pico-8 play session: mixed d-pad (fixed 12-tick cycle)

[t = 2 s] mixed d-pad (1.2s cycle ×~1): → ← ↑ ↓ + 🅾/❎ taps, ~2s
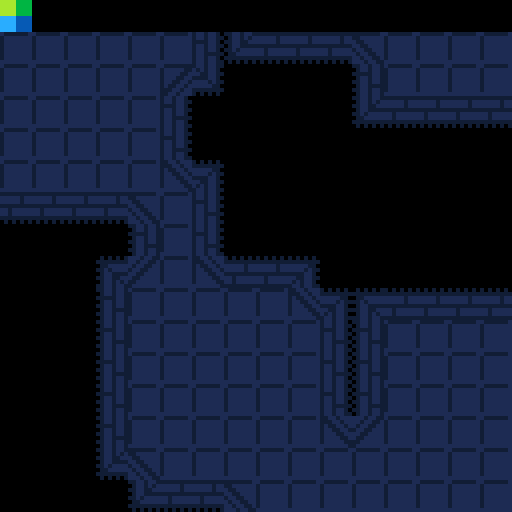
[t = 4 s] mixed d-pad (1.2s cycle ×~3): → ← ↑ ↓ + 🅾/❎ taps, ~4s
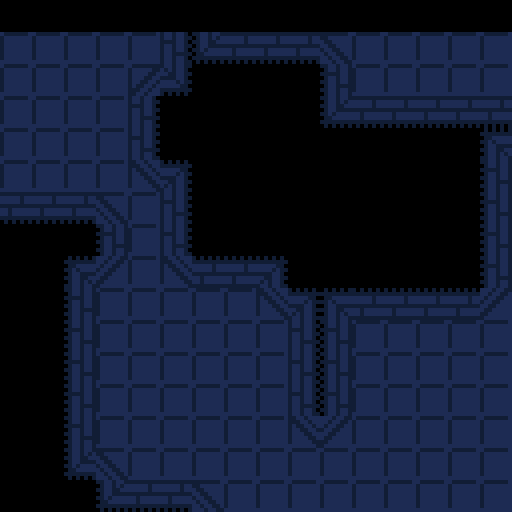
[t = 6 s] mixed d-pad (1.2s cycle ×~5): → ← ↑ ↓ + 🅾/❎ taps, ~6s
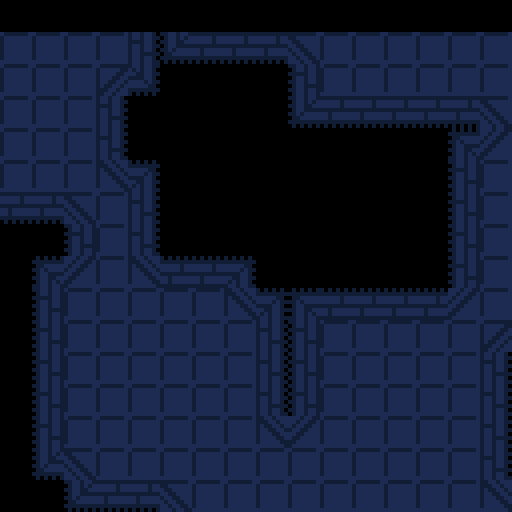
[t = 8 s] mixed d-pad (1.2s cycle ×~6): → ← ↑ ↓ + 🅾/❎ taps, ~8s
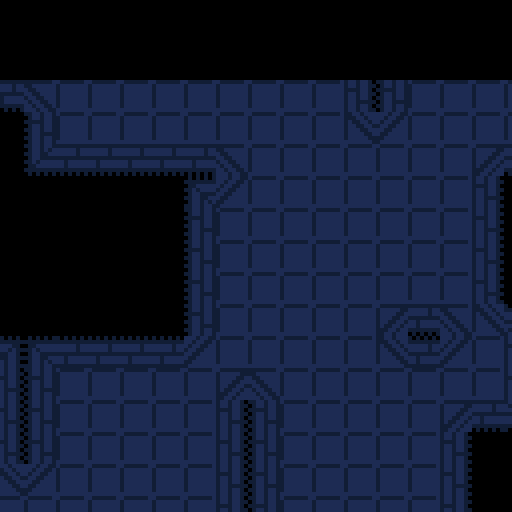

pico-8 cartridge
version 18
__lua__

left,right,up,down,fire1,fire2=0,1,2,3,4,5
black,yellow,light_green,green,dark_green,blue_green,light_blue,blue,navy,dark_blue,purple,light_purple,white,beige,orange,brown=0,1,2,3,4,5,6,7,8,9,10,11,12,13,14,15

player = {
  x = 0;
  y = 0;
  speed = 2;
}

dungeon = {
  tiles = {}
}

function _init()
  poke(0x5f11, 122)
  poke(0x5f12, 138)
  poke(0x5f13, 139)
  poke(0x5f14, 115)
  poke(0x5f15, 131)
  poke(0x5f16, 124)
  poke(0x5f17, 140)
  poke(0x5f18, 113)
  poke(0x5f19, 129)
  poke(0x5f1a, 130)
  poke(0x5f1b, 141)
  poke(0x5f1c, 119)
  poke(0x5f1d, 127)
  poke(0x5f1e, 121)
  poke(0x5f1f, 132)
  make_map()
end


function make_map() 
  srand(98345872347)
  room_centers = {}
  for y=1,64 do
    dungeon.tiles[y] = {}
    for x=1,128 do
      dungeon.tiles[y][x] = flr(rnd(50)) == 2 and 64 or 0
      if(dungeon.tiles[y][x] == 64) then
        room_centers[#room_centers+1] = {x = x; y = y;}
        for sy=-5,0 do
          for sx=-5,0 do
            if(y + sy > 0 and x + sx > 0)then
              dungeon.tiles[y+sy][x+sx] = 64
            end
          end
        end
      end
    end
  end
  while(#room_centers > 1) do
    p1 = room_centers[#room_centers - 1]
    closest = {}
    smallest_distance = 10000
    for room in all(room_centers) do
      distance = flr(sqrt((p1.x - room.x) ^ 2 + (p1.y - room.y) ^ 2))
      if(distance < smallest_distance and distance != 0) then
        smallest_distance = distance
        closest = room
      end
    end
    distance = {x = p1.x - closest.x; y = p1.y - closest.y; }
    x_is_biggest = abs(distance.x) > abs(distance.y)
    if(x_is_biggest) then
      for x=1,flr(distance.x / 2), distance.x > 0 and 1 or -1 do
        if(inBounds(p1.x + x, p1.y)) then
          dungeon.tiles[p1.y][p1.x + x] = 64
          dungeon.tiles[p1.y + 1][p1.x + x] = 64
        end
      end
      for y=1,distance.y, distance.y > 0 and 1 or -1 do
        if(inBounds(p1.x + flr(distance.x / 2), p1.y + y)) then
          dungeon.tiles[p1.y + y][p1.x + flr(distance.x / 2)] = 64
          dungeon.tiles[p1.y + y][p1.x + flr(distance.x / 2) + 1] = 64
        end
      end
      for x=flr(distance.x / 2),distance.x, distance.x > 0 and 1 or -1 do
        if(inBounds(p1.x + x, p1.y + distance.y)) then
          dungeon.tiles[p1.y + distance.y][p1.x + x] = 64
          dungeon.tiles[p1.y + distance.y + 1][p1.x + x] = 64
        end
      end
    end
    if(not x_is_biggest) then
      for y=1,flr(distance.y / 2), distance.y > 0 and 1 or -1 do
        if(inBounds(p1.x, p1.y + y)) then
          dungeon.tiles[p1.y + y][p1.x] = 64
          dungeon.tiles[p1.y + y][p1.x + 1] = 64
        end
      end
      for x=1,distance.x, distance.x > 0 and 1 or -1 do
        if(inBounds(p1.x + x, p1.y + flr(distance.y / 2))) then
          printh(p1.x + x .. " " .. p1.y + flr(distance.y / 2))
          dungeon.tiles[p1.y + flr(distance.y / 2)][p1.x + x] = 64
          dungeon.tiles[p1.y + flr(distance.y / 2) + 1][p1.x + x] = 64
        end
      end
      for y=flr(distance.y / 2),distance.y, distance.y > 0 and 1 or -1 do
        if(inBounds(p1.x + distance.x, p1.y + y)) then
          dungeon.tiles[p1.y + y][p1.x + distance.x] = 64
          dungeon.tiles[p1.y + y][p1.x + distance.x + 1] = 64
        end
      end
    end
    del(room_centers, p1)
  end
  for y=1,64 do
    for x=1,128 do
      type = 0
      if(inBounds(x, y+1) and dungeon.tiles[y+1][x] == 64) then
        type += 1
      end
      if(inBounds(x+1, y+1) and dungeon.tiles[y+1][x + 1] == 64) then
        type += 2
      end
      if(inBounds(x+1, y) and dungeon.tiles[y][x+1] == 64) then
        type += 4
      end
      if(inBounds(x, y) and dungeon.tiles[y][x] == 64) then
        type += 8
      end
      dungeon.tiles[y][x] = 128 + type
    end
  end
end

function inBounds(x, y)
  return (x > 0 and x < 128 and y > 0 and y < 64)
end


function _update()
  if(btn(left)) then 
    player.x += player.speed
  --   -- if(cantMoveHere({x = 64; y = 64;})) then
  --   --   player.x -= 1
  --   -- end
  --   tile -= 1
  end
  if(btn(right)) then 
    player.x -= player.speed
  --   -- if(cantMoveHere({x = 64; y = 64;})) then
  --   --   player.x += 1
  --   -- end 
  --   tile += 1
  end
  if(btn(up)) then 
    player.y += player.speed
  --   -- if(cantMoveHere({x = 64; y = 64;})) then
  --   --   player.y -= 1
  --   -- end
  end
  if(btn(down)) then 
    player.y -= player.speed 
  --   -- if(cantMoveHere({x = 64; y = 64;})) then
  --   --   player.y += 1
  --   -- end
  end
  -- if(btnp(0)) then test_tile -= 1 end
  -- if(btnp(1)) then test_tile += 1 end
end

draw = true
function _draw()
  if( draw ) then 
    rectfill(0,0,128,128,black)

    draw_dungeon()
    draw = false
  end
  cls()
  draw_map()
end


function draw_tiles()
  size = 8
  bottom = {x = 0; y = 1 * size;}
  top = {x = 0; y = -1 * size;}
  left = {x = -1 * size; y = 0;}
  right = {x = 1 * size; y = 0;}
  br = { x = 1 * size; y = 1 * size;}
  bl = { x = -1 * size; y = 1 * size;}
  ul = { x = -1 * size; y = -1 * size;}
  ur = { x = 1 * size; y = -1 * size;}
  if (band(test_tile, 0x01) == 1) then
    spr(64, bottom.x + 40, bottom.y + 40)
  end
  if (band(test_tile, 0x02) == 2) then
    spr(64, left.x + 40, left.y + 40)
  end
  if (band(test_tile, 0x04) == 4) then
    spr(64, top.x + 40, top.y + 40)
  end
  if (band(test_tile, 0x08) == 8) then
    spr(64, right.x + 40, right.y + 40)
  end
  if (band(test_tile, 0x10) == 16) then
    spr(64, br.x + 40, br.y + 40)
  end
  if (band(test_tile, 0x20) == 32) then
    spr(64, bl.x + 40, bl.y + 40)
  end
  if (band(test_tile, 0x40) == 64) then
    spr(64, ul.x + 40, ul.y + 40)
  end
  if (band(test_tile, 0x80) == 128) then
    spr(64, ur.x + 40, ur.y + 40)
  end
  spr(test_tile + 127, 40,40)
end

function draw_dungeon()
  for y=1,64 do
    for x=1,128 do
      position = (y * 128 + x) - 1
      tile = dungeon.tiles[y][x]
      poke(0x2000 + position, tile)
    end
  end
end

function draw_map()
  map(0,0,player.x,player.y,128,128)
end

function draw_player()
  spr(1,64,64)
end

function cantMoveHere(thing)
  tile_num_left = mget((((player.x * -1) + thing.x) + 1) / 8, (((player.y * -1)  + thing.y) + 7) / 8)
  tile_num_right = mget((((player.x * -1) + thing.x) + 6) / 8, (((player.y * -1)  + thing.y) + 7) / 8)
  print(tile_num_right,0,0, white)
  return tile_num_left != 64 or tile_num_right != 64
end
__gfx__
0000000000000000000011112222333388889999aaaabbbb00000000000000000000000000000000000000000000000000000000000000000000000000000000
0000000000fffff0000011112222333388889999aaaabbbb00000000000000000000000000000000000000000000000000000000000000000000000000000000
000000000ffddd00000011112222333388889999aaaabbbb00000000000000000000000000000000000000000000000000000000000000000000000000000000
000000000fd7d700000011112222333388889999aaaabbbb00000000000000000000000000000000000000000000000000000000000000000000000000000000
0000000000dddd004444555566667777ccccddddeeeeffff00000000000000000000000000000000000000000000000000000000000000000000000000000000
00000000005555004444555566667777ccccddddeeeeffff00000000000000000000000000000000000000000000000000000000000000000000000000000000
000000000daaaad04444555566667777ccccddddeeeeffff00000000000000000000000000000000000000000000000000000000000000000000000000000000
0000000000b00b004444555566667777ccccddddeeeeffff00000000000000000000000000000000000000000000000000000000000000000000000000000000
00000000000000000000000000000000000000000000000000000000000000000000000000000000000000000000000000000000000000000000000000000000
00000000000000000000000000000000000000000000000000000000000000000000000000000000000000000000000000000000000000000000000000000000
00000000000000000000000000000000000000000000000000000000000000000000000000000000000000000000000000000000000000000000000000000000
00000000000000000000000000000000000000000000000000000000000000000000000000000000000000000000000000000000000000000000000000000000
00000000000000000000000000000000000000000000000000000000000000000000000000000000000000000000000000000000000000000000000000000000
00000000000000000000000000000000000000000000000000000000000000000000000000000000000000000000000000000000000000000000000000000000
00000000000000000000000000000000000000000000000000000000000000000000000000000000000000000000000000000000000000000000000000000000
00000000000000000000000000000000000000000000000000000000000000000000000000000000000000000000000000000000000000000000000000000000
00000000000000000000000000000000000000000000000000000000000000000000000000000000000000000000000000000000000000000000000000000000
00000000000000000000000000000000000000000000000000000000000000000000000000000000000000000000000000000000000000000000000000000000
00000000000000000000000000000000000000000000000000000000000000000000000000000000000000000000000000000000000000000000000000000000
00000000000000000000000000000000000000000000000000000000000000000000000000000000000000000000000000000000000000000000000000000000
00000000000000000000000000000000000000000000000000000000000000000000000000000000000000000000000000000000000000000000000000000000
00000000000000000000000000000000000000000000000000000000000000000000000000000000000000000000000000000000000000000000000000000000
00000000000000000000000000000000000000000000000000000000000000000000000000000000000000000000000000000000000000000000000000000000
00000000000000000000000000000000000000000000000000000000000000000000000000000000000000000000000000000000000000000000000000000000
00000000000000000000000000000000000000000000000000000000000000000000000000000000000000000000000000000000000000000000000000000000
00000000000000000000000000000000000000000000000000000000000000000000000000000000000000000000000000000000000000000000000000000000
00000000000000000000000000000000000000000000000000000000000000000000000000000000000000000000000000000000000000000000000000000000
00000000000000000000000000000000000000000000000000000000000000000000000000000000000000000000000000000000000000000000000000000000
00000000000000000000000000000000000000000000000000000000000000000000000000000000000000000000000000000000000000000000000000000000
00000000000000000000000000000000000000000000000000000000000000000000000000000000000000000000000000000000000000000000000000000000
00000000000000000000000000000000000000000000000000000000000000000000000000000000000000000000000000000000000000000000000000000000
00000000000000000000000000000000000000000000000000000000000000000000000000000000000000000000000000000000000000000000000000000000
89999998898888880000000000000000000000000000000000000000000000001111111144444444000000000000000000000000000000000000000000000000
98888888898888880000000000000000000000000000000000000000000000001111111144444444000000000000000000000000000000000000000000000000
98888888898888880000000000000000000000000000000000000000000000001111111144444444000000000000000000000000000000000000000000000000
98888888999999999999999900000999999000000000000000000000000000001111111144444444000000000000000000000000000000000000000000000000
98888888888888989999999900000999999000000000000000000000000000001111111144444444000000000000000000000000000000000000000000000000
98888888888888989999999900000999999000000000000000000000000000001111111144444444000000000000000000000000000000000000000000000000
98888888888888988898889800000999999000000000000000000000000000001111111144444444000000000000000000000000000000000000000000000000
88888888999999999999999900000999999000000000000000000000000000001111111144444444000000000000000000000000000000000000000000000000
99999999797778780000099900000999999000009990000000000000000000000000000000000000000000000000000000000000000000000000000000000000
99999999877177880000099900000999999000009990000000000000000000000000000000000000000000000000000000000000000000000000000000000000
99999999771e17780000099900000999999000009990000000000000000000000000000000000000000000000000000000000000000000000000000000000000
88988898797f79799999999900000999999000009999999900000000000000000000000000000000000000000000000000000000000000000000000000000000
99999999878f87989999999900000999999000009999999900000000000000000000000000000000000000000000000000000000000000000000000000000000
90909090888888989999999900000999999000009999999900000000000000000000000000000000000000000000000000000000000000000000000000000000
09090909888888988898889800000999999000008988898800000000000000000000000000000000000000000000000000000000000000000000000000000000
00000000999999999999999900000999999000009999999900000000000000000000000000000000000000000000000000000000000000000000000000000000
00000000000000000000000000000999999000000000000000000000000000000000000000000000000000000000000000000000000000000000000000000000
00000000000000000000000000000999999000000000000000000000000000000000000000000000000000000000000000000000000000000000000000000000
00000000000000000000000000000999999000000000000000000000000000000000000000000000000000000000000000000000000000000000000000000000
00000000000000000000000000000999999000000000000000000000000000000000000000000000000000000000000000000000000000000000000000000000
00000000000000000000000000000999999000000000000000000000000000000000000000000000000000000000000000000000000000000000000000000000
00000000000000000000000000000090909000000000000000000000000000000000000000000000000000000000000000000000000000000000000000000000
00000000000000000000000000000909090000000000000000000000000000000000000000000000000000000000000000000000000000000000000000000000
00000000000000000000000000000000000000000000000000000000000000000000000000000000000000000000000000000000000000000000000000000000
00000000000000000000000000000000000000000000000000000000000000000000000000000000000000000000000000000000000000000000000000000000
00000000000000000000000000000000000000000000000000000000000000000000000000000000000000000000000000000000000000000000000000000000
00000000000000000000000000000000000000000000000000000000000000000000000000000000000000000000000000000000000000000000000000000000
00000000000000000000000000000000000000000000000000000000000000000000000000000000000000000000000000000000000000000000000000000000
00000000000000000000000000000000000000000000000000000000000000000000000000000000000000000000000000000000000000000000000000000000
00000000000000000000000000000000000000000000000000000000000000000000000000000000000000000000000000000000000000000000000000000000
00000000000000000000000000000000000000000000000000000000000000000000000000000000000000000000000000000000000000000000000000000000
00000000000000000000000000000000000000000000000000000000000000000000000000000000000000000000000000000000000000000000000000000000
00000000909090900909090990909090998898899889889999889889888988999889889998898890998898899988988899999999899999999999999889999998
00000000999999999999999999999999098898988898899909889889889889988989889098898899999889889998898888888988988888999988888898888888
00000000888889900998888888888988998899888988999899999889898899888899889999998890899988989899889888888988988889988998888898888888
00000000888898999989888888888988098899999889998809889889988998889999889098898899889998899889988999999999988899888899888898888888
00000000999988900988999999999999998988888899988999889889889988888888989998898890988999889888998888988888988998899889988898888888
00000000889988999988998888988888099888888999889809889999899888888888899098899999898899989888899888988888989988988988998898888888
00000000898988900988989888988888999999999998898899889889998888889999999998898890889889999888889999999999999889888898899898888888
00000000988988999988988999999999090909099988988909889889988888889090909098898899988988998888888909090909998898888889889988888888
00000000000000000000000000000000000000000000000000000000000000000000000000000000000000000000000000000000000000000000000000000000
00000000000000000000000000000000000000000000000000000000000000000000000000000000000000000000000000000000000000000000000000000000
00000000000000000000000000000000000000000000000000000000000000000000000000000000000000000000000000000000000000000000000000000000
00000000000000000000000000000000000000000000000000000000000000000000000000000000000000000000000000000000000000000000000000000000
00000000000000000000000000000000000000000000000000000000000000000000000000000000000000000000000000000000000000000000000000000000
00000000000000000000000000000000000000000000000000000000000000000000000000000000000000000000000000000000000000000000000000000000
00000000000000000000000000000000000000000000000000000000000000000000000000000000000000000000000000000000000000000000000000000000
00000000000000000000000000000000000000000000000000000000000000000000000000000000000000000000000000000000000000000000000000000000
00000000000000000000000000000000000000000000000000000000000000000000000000000000000000000000000000000000000000000000000000000000
00000000000000000000000000000000000000000000000000000000000000000000000000000000000000000000000000000000000000000000000000000000
00000000000000000000000000000000000000000000000000000000000000000000000000000000000000000000000000000000000000000000000000000000
00000000000000000000000000000000000000000000000000000000000000000000000000000000000000000000000000000000000000000000000000000000
00000000000000000000000000000000000000000000000000000000000000000000000000000000000000000000000000000000000000000000000000000000
00000000000000000000000000000000000000000000000000000000000000000000000000000000000000000000000000000000000000000000000000000000
00000000000000000000000000000000000000000000000000000000000000000000000000000000000000000000000000000000000000000000000000000000
00000000000000000000000000000000000000000000000000000000000000000000000000000000000000000000000000000000000000000000000000000000
00000000000000000000000000000000000000000000000000000000000000000000000000000000000000000000000000000000000000000000000000000000
00000000000000000000000000000000000000000000000000000000000000000000000000000000000000000000000000000000000000000000000000000000
00000000000000000000000000000000000000000000000000000000000000000000000000000000000000000000000000000000000000000000000000000000
00000000000000000000000000000000000000000000000000000000000000000000000000000000000000000000000000000000000000000000000000000000
00000000000000000000000000000000000000000000000000000000000000000000000000000000000000000000000000000000000000000000000000000000
00000000000000000000000000000000000000000000000000000000000000000000000000000000000000000000000000000000000000000000000000000000
00000000000000000000000000000000000000000000000000000000000000000000000000000000000000000000000000000000000000000000000000000000
00000000000000000000000000000000000000000000000000000000000000000000000000000000000000000000000000000000000000000000000000000000
99999999999000009999999999999999999999999999999999999999999009999990099999900999999999999999999999999999889999888888888899900999
99999999999000009999999999999999999999999999999999999999999009999990099999900999999999999999999999999999899999988899998899900999
89888888999000009998888899999999999999999999999999999999999009999999999999900999999999999999999999999999999999998989989899900999
99999999999000009999999988988898999999999998889899999999999009990099999999900999999999998898899999999999999999998998899899900999
88888898999000009998889899999999888888989999999999988898999009990099999999900999999889999999999988888898999999998998899899900999
88888898999000009998889890909090888888989990909099988898909009999999999999900999998888999090999988888898999999998989989890900999
88888898999000009998889809090909888888989999090999988898090009999999999999900999988888890909099988888898999999998899998809000999
99999999999000009999999900000000999999999990000099999999000009999999999999900999999999990000099999999999999999998888888800000999
99999999999009999999999999999999999999999999999999999999999009999999999999900999999999999999999999999999889999888888888899900000
99999999999009999999999999999999999999999999999999999999999009999999999999900999999999999999999999999999899999988899998899900000
99999999999009999999999999999999999999999999999999999999999009999999999999900999999999999999999999999999999999998989989899900000
99999999999009999999999988988999999999999998899999999999999009999999999999900999999999998898899999999999999999998998899899900000
88888898999009999998889899999999888888989999999999988898999009998988899999900999999889999999999989888999999999998998899899900000
88888898999009999998889890909999888888989990099999988898909009998988899999900999998888999090999989888999999999998989989899900000
88888898999009999998889809090999888888989990099999988898090009998988899999900999988888890909099989888999999999998899998899900000
99999999999009999999999900000999999999999990099999999999000009999999999999900999999999990000099999999999999999998888888899900000
99999999999000009999999999999999999999999999999999999999999009999999999999900999999999999999999900000000000000000000000000000000
99999999999000009999999999999999999999999999999999999999999009999999999999900999999999999999999900000000000000000000000000000000
89888888999000009998888899999999999999999999999999999999999009999999999999900999999999999999999900000000000000000000000000000000
99999999999000009999999999988898999999999998889899999999999009999999999999900999999999999998899900000000000000000000000000000000
88888898999000009998889899999999888888989999999999988898999009998988899999900999999889999999999900000000000000000000000000000000
88888898999000009998889899909090888888989990909099988898999009998988899999900999998888999990099900000000000000000000000000000000
88888898999000009998889899990909888888989999090999988898999009998988899999900999988888899990099900000000000000000000000000000000
99999999999000009999999999900000999999999990000099999999999009999999999999900999999999999990099900000000000000000000000000000000
__map__
0203000000000000000000000000000000000000000000000000000000000000000000000000000000000000000000000000000000000000000000000000000000000000000000000000000000000000000000000000000000000000000000000000000000000000000000000000000000000000000000000000000000000000
0405000000000000000000000000000000000000000000000000000000000000000000000000000000000000000000000000000000000000000000000000000000000000000000000000000000000000000000000000000000000000000000000000000000000000000000000000000000000000000000000000000000000000
0000000043424242440000000000000000000000000000000000000000000000000000000000000000000000000000000000000000000000000000000000000000000000000000000000000000000000000000000000000000000000000000000000000000000000000000000000000000000000000000000000000000000000
0000000053414141540000000000000000000000000000000000000000000000000000000000000000000000000000000000000000000000000000000000000000000000000000000000000000000000000000000000000000000000000000000000000000000000000000000000000000000000000000000000000000000000
0000000053404040540000000000000000000000000000000000000000000000000000000000000000000000000000000000000000000000000000000000000000000000000000000000000000000000000000000000000000000000000000000000000000000000000000000000000000000000000000000000000000000000
0000434252404040554242424400000000000000000000000000000000000000000000000000000000000000000000000000000000000000000000000000000000000000000000000000000000000000000000000000000000000000000000000000000000000000000000000000000000000000000000000000000000000000
0000534151404040514141415400000000000000000000000000000000000000000000000000000000000000000000000000000000000000000000000000000000000000000000000000000000000000000000000000000000000000000000000000000000000000000000000000000000000000000000000000000000000000
0000534040404040404040405400000000000000000000000000000000000000000000000000000000000000000000000000000000000000000000000000000000000000000000000000000000000000000000000000000000000000000000000000000000000000000000000000000000000000000000000000000000000000
0000534040404040404040405542424242000000000000000000000000000000000000000000000000000000000000000000000000000000000000000000000000000000000000000000000000000000000000000000000000000000000000000000000000000000000000000000000000000000000000000000000000000000
0000534040404040404040405141414151000000000000000048490000000000000000000000000000000000000000000000000000000000000000000000000000000000000000000000000000000000000000000000000000000000000000000000000000000000000000000000000000000000000000000000000000000000
0000534040404040404040404040404040000000000000000049000000000000004000400000000000000000000000000000000000000000000000000000000000000000000000000000000000000000000000000000000000000000000000000000000000000000000000000000000000000000000000000000000000000000
00005340404040404040404040404040400000000000000000000000000000000000a7400000000000000000000000000000000000000000000000000000000000000000000000000000000000000000000000000000000000000000000000000000000000000000000000000000000000000000000000000000000000000000
0000635050505050505050505050505050000000000000000000000000000000000000400000000000000000000000000000000000000000000000000000000000000000000000000000000000000000000000000000000000000000000000000000000000000000000000000000000000000000000000000000000000000000
